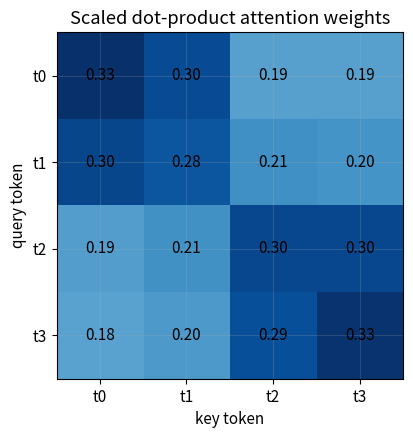
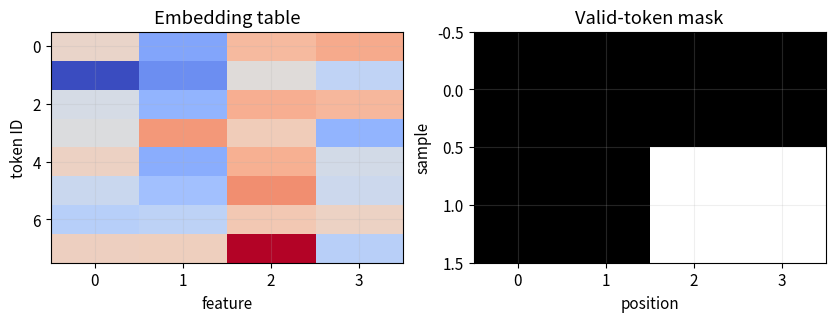
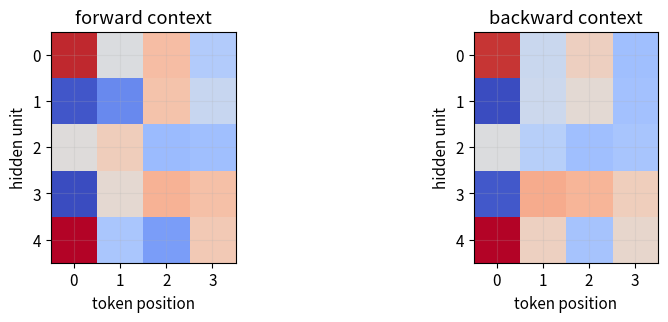
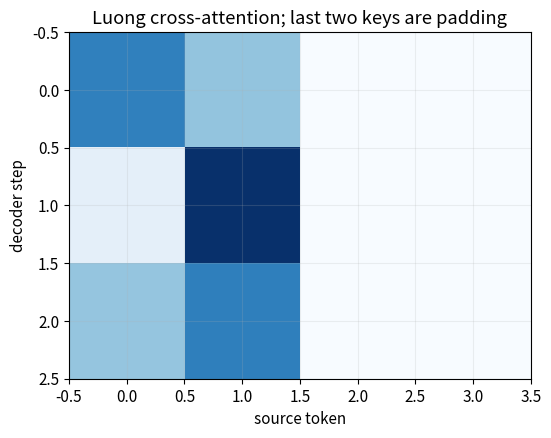

Recreate these plots in Python, in order.
# 第 1 格：安裝本 Notebook 實際使用的套件。
# 程式 17-01｜投影片 17：2 頁
import importlib.util, subprocess, sys
_needed = {'numpy': 'numpy>=1.26,<3', 'pandas': 'pandas>=2.0,<3', 'matplotlib': 'matplotlib>=3.7,<4'}
_missing = [spec for module, spec in _needed.items() if importlib.util.find_spec(module) is None]
if _missing:
    subprocess.check_call([sys.executable, '-m', 'pip', 'install', '-q', *_missing])

# 第 2 格：本 Notebook 的輸出位置與繪圖設定。
# 程式 17-02｜投影片 17：2 頁
from pathlib import Path
import json
import numpy as np
import pandas as pd
import matplotlib.pyplot as plt

SEED = 42
ROOT = Path.cwd()
if ROOT.name == "notebooks" and (ROOT.parent / "pyproject.toml").exists():
    ROOT = ROOT.parent
OUT = ROOT / ("outputs" if (ROOT / "pyproject.toml").exists() else "mlcourse_outputs")
plt.rcParams.update({"figure.figsize": (8, 4.5), "figure.dpi": 110,
                     "axes.grid": True, "grid.alpha": 0.2, "font.size": 11})

def savefig(name):
    folder = OUT / "figures"
    folder.mkdir(parents=True, exist_ok=True)
    plt.gcf().savefig(folder / f"{name}.png", dpi=150, bbox_inches="tight")
    svg_path = folder / f"{name}.svg"
    plt.gcf().savefig(svg_path, bbox_inches="tight", metadata={"Date": None})
    svg_path.write_text("\n".join(line.rstrip() for line in svg_path.read_text().splitlines()) + "\n")
    plt.show()
    plt.close(plt.gcf())

def report(name, values):
    folder = OUT / "reports"
    folder.mkdir(parents=True, exist_ok=True)
    (folder / f"{name}.json").write_text(
        json.dumps(values, ensure_ascii=False, indent=2, default=float) + "\n")

# 程式 17-03｜投影片 17：7、8、30、31 頁
tokens = ['我', '喜歡', '機器', '學習']
E = np.array([[1.,0.,0.], [.8,.2,0.], [0.,.8,.4], [0.,.6,.8]])
Q = K = V = E
scores = Q @ K.T / np.sqrt(E.shape[1])
weights = np.exp(scores - scores.max(axis=1, keepdims=True))
weights /= weights.sum(axis=1, keepdims=True)
context = weights @ V
pd.DataFrame(weights, index=tokens, columns=tokens).round(3)

# 程式 17-04｜投影片 17：3、30、31 頁
plt.imshow(weights, cmap='Blues', vmin=0, vmax=weights.max())
plt.xticks(range(4), ['t0','t1','t2','t3']); plt.yticks(range(4), ['t0','t1','t2','t3'])
print('Token labels:',dict(enumerate(tokens)))
plt.xlabel('key token'); plt.ylabel('query token'); plt.title('Scaled dot-product attention weights')
for (i,j), value in np.ndenumerate(weights): plt.text(j, i, f'{value:.2f}', ha='center', va='center')
savefig('17_attention_demo')
report('nlp_attention', {'tokens': tokens, 'weights': weights.tolist(), 'context': context.tolist()})

# 程式 17-05｜投影片 17：4、5、6、7、8、9、13、14、15、16、18、20、21、22、23、37 頁
chars17=list('ABCDE');print('input/target:',chars17[:-1],chars17[1:])
rng17=np.random.default_rng(SEED);table17=rng17.normal(size=(8,4));ids17=np.array([[1,2,3,4],[2,3,0,0]])
mask17=ids17!=0;emb17=table17[ids17]
assert np.allclose(np.eye(8)[ids17]@table17,emb17)
print('IDs / embedding / token logits shape:',ids17.shape,emb17.shape,(emb17@rng17.normal(size=(4,8))).shape)
mean17=(emb17*mask17[:,:,None]).sum(1)/mask17.sum(1,keepdims=True)
print('Sentence classification logits:',(mean17@rng17.normal(size=(4,2))).shape,'POS labels:',np.where(mask17,1,-100))
fig,axes=plt.subplots(1,2,figsize=(10,3));axes[0].imshow(table17,cmap='coolwarm',aspect='auto');axes[0].set(title='Embedding table',xlabel='feature',ylabel='token ID');axes[1].imshow(mask17,aspect='auto',cmap='binary');axes[1].set(title='Valid-token mask',xlabel='position',ylabel='sample');savefig('c17_embedding_padding')
from collections import Counter
words17=[list(w) for w in ['low','lower','lowest','low']]
pairs17=Counter(pair for word in words17 for pair in zip(word,word[1:]));merge17=pairs17.most_common(1)[0][0]
def merge_pair17(word,pair):
    out=[];i=0
    while i<len(word):
        if i+1<len(word) and tuple(word[i:i+2])==pair:out.append(''.join(pair));i+=2
        else:out.append(word[i]);i+=1
    return out
print('One BPE merge:',merge17,[merge_pair17(w,merge17) for w in words17])
# 打亂詞表行會改 lookup，即使 ID 的形狀仍一樣
assert not np.allclose(table17[ids17],table17[::-1][ids17])

# 程式 17-06｜投影片 17：10、11、12、16、17、18、19、20、22、37 頁
Wx17=rng17.normal(0,.2,(4,5));Wh17=rng17.normal(0,.2,(5,5));head17=rng17.normal(0,.2,(5,8))
def scan17(embedded,valid,reverse=False):
    h=np.zeros((len(embedded),5));history=np.zeros((len(embedded),embedded.shape[1],5))
    for t in (range(embedded.shape[1]-1,-1,-1) if reverse else range(embedded.shape[1])):
        candidate=np.tanh(embedded[:,t]@Wx17+h@Wh17);h=np.where(valid[:,t,None],candidate,h);history[:,t]=h
    return history,h
forward17,last17=scan17(emb17,mask17);back17,_=scan17(emb17,mask17,True);bidirectional17=np.concatenate([forward17,back17],axis=-1)
assert np.allclose(forward17[1,1],forward17[1,3])
print('Char logits / bidirectional shape:',(forward17@head17).shape,bidirectional17.shape)
fig,axes=plt.subplots(1,2,figsize=(10,3))
for ax,a,title in zip(axes,[forward17[0].T,back17[0].T],['forward context','backward context']):ax.imshow(a,cmap='coolwarm');ax.set(xlabel='token position',ylabel='hidden unit',title=title)
savefig('c17_bidirectional_states')
# 同一串流分批時應延續狀態；換文件必須重設
h17=np.zeros(5)
for part17 in [emb17[0,:2],emb17[0,2:]]:
    for e17 in part17:h17=np.tanh(e17@Wx17+h17@Wh17)
assert np.allclose(h17,last17[0])
logit17=forward17[0,-1]@head17
for T17 in [.5,1.5]:
    p17=np.exp((logit17-logit17.max())/T17);p17/=p17.sum();print('Temperature / sampled next ID:',T17,rng17.choice(8,p=p17))

# 程式 17-07｜投影片 17：24、25、26、27、28、29、30、31、32、33、34、35、36、37 頁
sentence17=['<bos>','I','am','a','student','<eos>'];print('Decoder input:',sentence17[:-1],'labels:',sentence17[1:])
transitions17={():{'A':.6,'B':.4},('A',):{'x':.5,'y':.5},('B',):{'x':.9,'y':.1}}
def beam17(width):
    beams=[((),0.)]
    for _ in range(2):
        candidates=[(prefix+(token,),score+np.log(p)) for prefix,score in beams for token,p in transitions17[prefix].items()]
        beams=sorted(candidates,key=lambda v:v[1],reverse=True)[:width]
    return beams
assert np.isclose(np.exp(beam17(1)[0][1]),.30) and np.isclose(np.exp(beam17(2)[0][1]),.36)
print('Greedy / beam-2:',beam17(1),beam17(2))
source17=rng17.normal(size=(2,4,5));decoder17=rng17.normal(size=(2,3,5));valid17=np.array([[1,1,1,1],[1,1,0,0]],bool)
energy17=decoder17@source17.transpose(0,2,1);energy17=np.where(valid17[:,None,:],energy17,-np.inf)
att17=np.exp(energy17-energy17.max(-1,keepdims=True));att17/=att17.sum(-1,keepdims=True)
ctx17=att17@source17;joined17=np.concatenate([decoder17,ctx17],axis=-1)
assert np.allclose(att17.sum(-1),1) and np.all(att17[1,:,2:]==0) and joined17.shape==(2,3,10)
assert np.allclose(np.array([.2,.3,.5])@np.array([[1,0],[0,2],[2,2]]),[1.2,1.6])
plt.imshow(att17[1],cmap='Blues');plt.xlabel('source token');plt.ylabel('decoder step');plt.title('Luong cross-attention; last two keys are padding');savefig('c17_cross_attention')
# 玩具分組指标：樣本標記是自編群組，不代表族群研究
truth17=np.array([1,0,1,0,1,0]);prediction17=np.array([1,0,0,0,1,1]);groups17=np.array(['A','A','A','B','B','B'])
print(pd.DataFrame([{'group':g,'n':int(np.sum(groups17==g)),'accuracy':np.mean(truth17[groups17==g]==prediction17[groups17==g])} for g in ['A','B']]))
